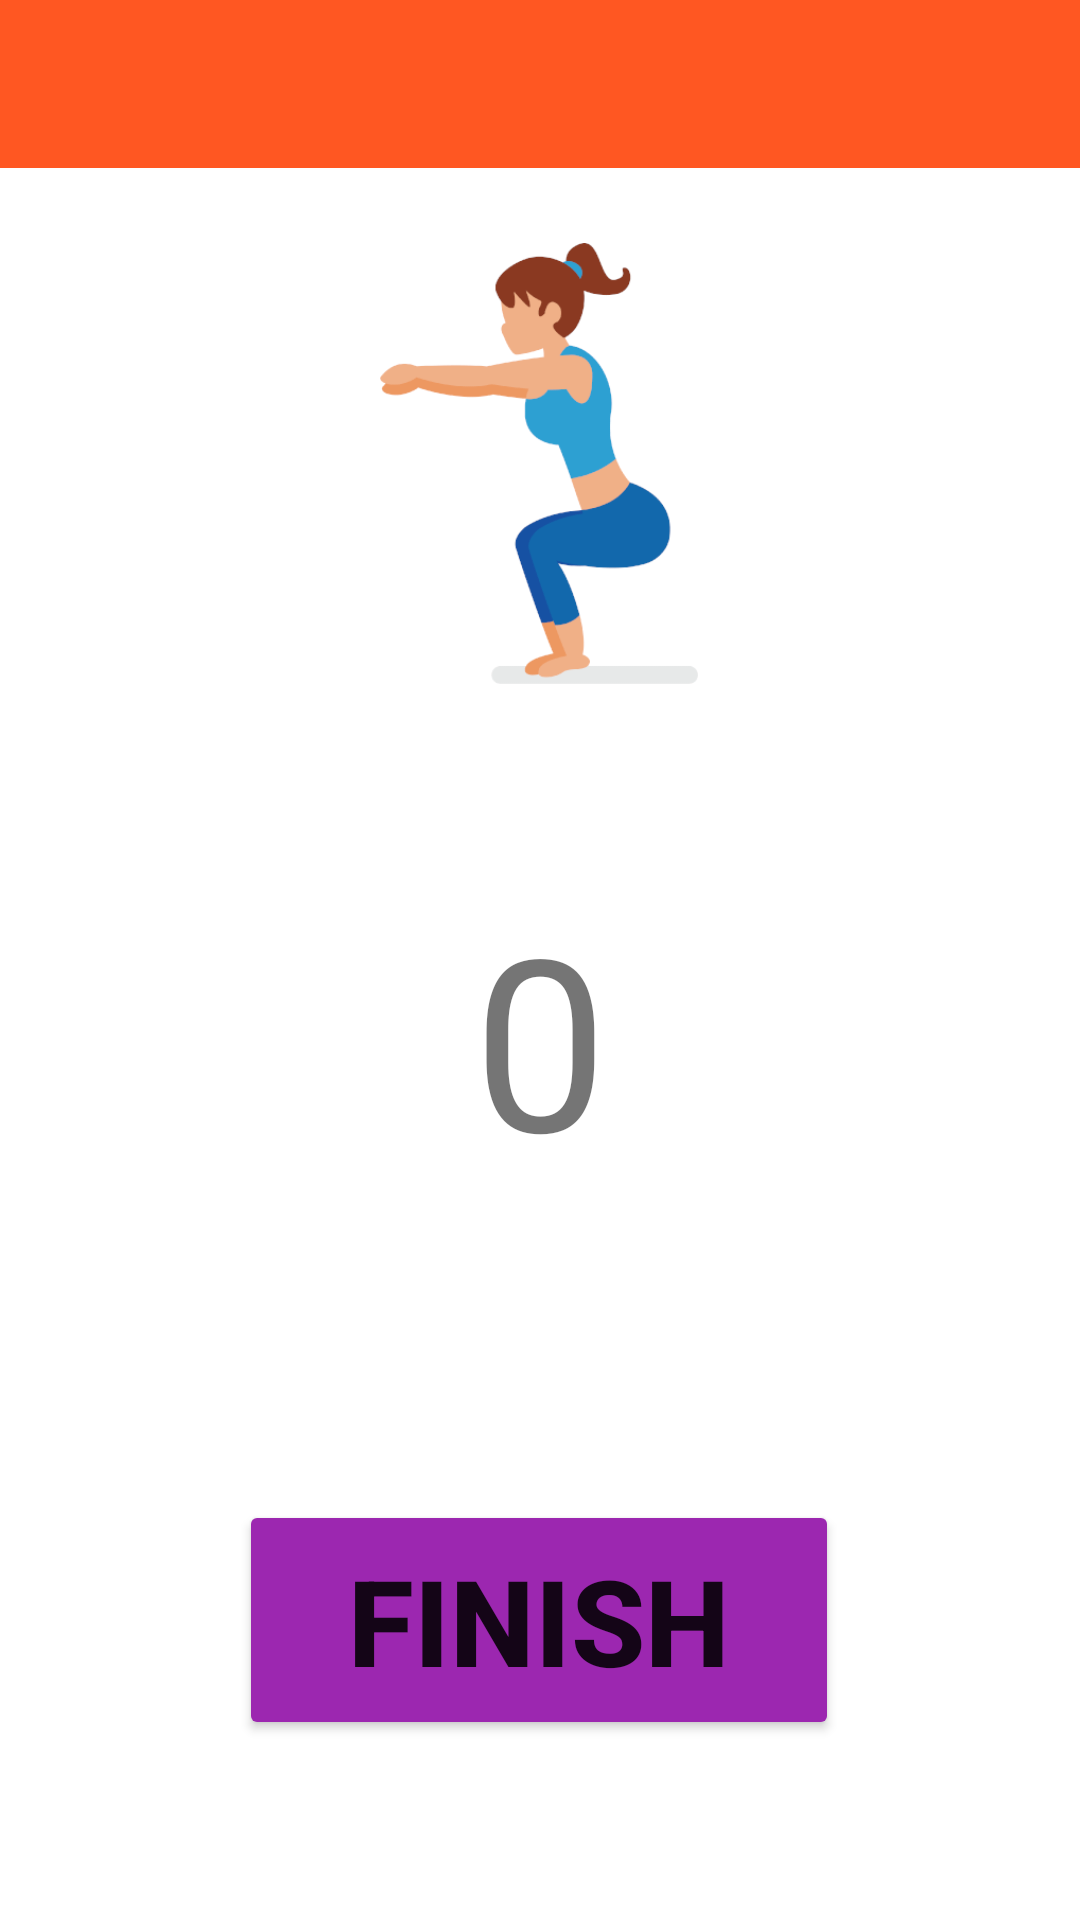

Produce the Android XML layout that renders to this screen, including the resource entries it uses.
<!-- AndroidManifest.xml: application theme Theme.PushupCounter -->
<!-- res/layout/activity_squat_counter.xml -->
<?xml version="1.0" encoding="utf-8"?>
<androidx.constraintlayout.widget.ConstraintLayout xmlns:android="http://schemas.android.com/apk/res/android"
    xmlns:app="http://schemas.android.com/apk/res-auto"
    xmlns:tools="http://schemas.android.com/tools"
    android:layout_width="match_parent"
    android:layout_height="match_parent"
    tools:context=".SquatCounter">
    <include
        layout="@layout/toolbar_layout"
        android:id="@+id/toolbar"/>

    <ImageView
        android:layout_width="140dp"
        android:layout_height="147dp"
        android:layout_marginBottom="16dp"
        android:src="@drawable/squat_img_300x416"
        app:layout_constraintBottom_toTopOf="@+id/progressBar"
        app:layout_constraintEnd_toEndOf="parent"
        app:layout_constraintHorizontal_bias="0.498"
        app:layout_constraintStart_toStartOf="parent" />

    <TextView
        android:id="@+id/squat_live_count"
        android:layout_width="wrap_content"
        android:layout_height="wrap_content"
        android:text="0"
        android:textSize="80sp"
        app:layout_constraintBottom_toBottomOf="@+id/progressBar"
        app:layout_constraintEnd_toEndOf="parent"
        app:layout_constraintStart_toStartOf="parent"
        app:layout_constraintTop_toTopOf="@+id/progressBar"
        tools:ignore="MissingConstraints" />

    <Button
        android:id="@+id/squat_finish_counting"
        android:layout_width="200dp"
        android:layout_height="80dp"
        android:layout_marginBottom="60dp"
        android:text="Finish"
        android:textSize="40sp"
        android:textStyle="bold"
        app:backgroundTint="#9C27B0"
        app:layout_constraintBottom_toBottomOf="parent"
        app:layout_constraintEnd_toEndOf="parent"
        app:layout_constraintHorizontal_bias="0.497"
        app:layout_constraintStart_toStartOf="parent" />

    <ProgressBar
        android:id="@+id/progressBar"
        style="?android:attr/progressBarStyle"
        android:layout_width="198dp"
        android:layout_height="204dp"
        android:layout_marginBottom="52dp"
        android:indeterminateTint="#AF92E3"
        android:progress="100"
        app:layout_constraintBottom_toTopOf="@+id/squat_finish_counting"
        app:layout_constraintEnd_toEndOf="parent"
        app:layout_constraintHorizontal_bias="0.502"
        app:layout_constraintStart_toStartOf="parent" />


</androidx.constraintlayout.widget.ConstraintLayout>
<!-- res/layout/toolbar_layout.xml (included above) -->
<?xml version="1.0" encoding="utf-8"?>
<androidx.appcompat.widget.Toolbar xmlns:android="http://schemas.android.com/apk/res/android"
    xmlns:app="http://schemas.android.com/apk/res-auto"
    android:layout_width="match_parent"
    android:layout_height="?actionBarSize"
    android:background="#FF5722"
    android:theme="@style/ThemeOverlay.AppCompat.Dark.ActionBar"
    app:popupTheme="@style/ThemeOverlay.AppCompat.Light"
    android:id="@+id/toolbar"
    >

</androidx.appcompat.widget.Toolbar>
<!-- resources referenced by this layout -->
<resources>
  <!-- drawable squat_img_300x416: png bitmap (drawable, 5903 bytes) -->
  <style name="Theme.PushupCounter" parent="Theme.MaterialComponents.DayNight.NoActionBar">
          
          <item name="colorPrimary">@color/color_primary</item>
          <item name="colorPrimaryVariant">@color/color_primary_dark</item>
          <item name="colorOnPrimary">@color/white</item>
          
          <item name="colorSecondary">@color/teal_200</item>
          <item name="colorSecondaryVariant">@color/teal_700</item>
          <item name="colorOnSecondary">@color/black</item>
          
          <item name="android:statusBarColor" tools:targetApi="l">?attr/colorPrimaryVariant</item>
          
      </style>
  <color name="color_primary">#FF5722</color>
  <color name="color_primary_dark">#A32B05</color>
  <color name="white">#FFFFFFFF</color>
  <color name="teal_200">#FF03DAC5</color>
  <color name="teal_700">#FF018786</color>
  <color name="black">#FF000000</color>
</resources>
